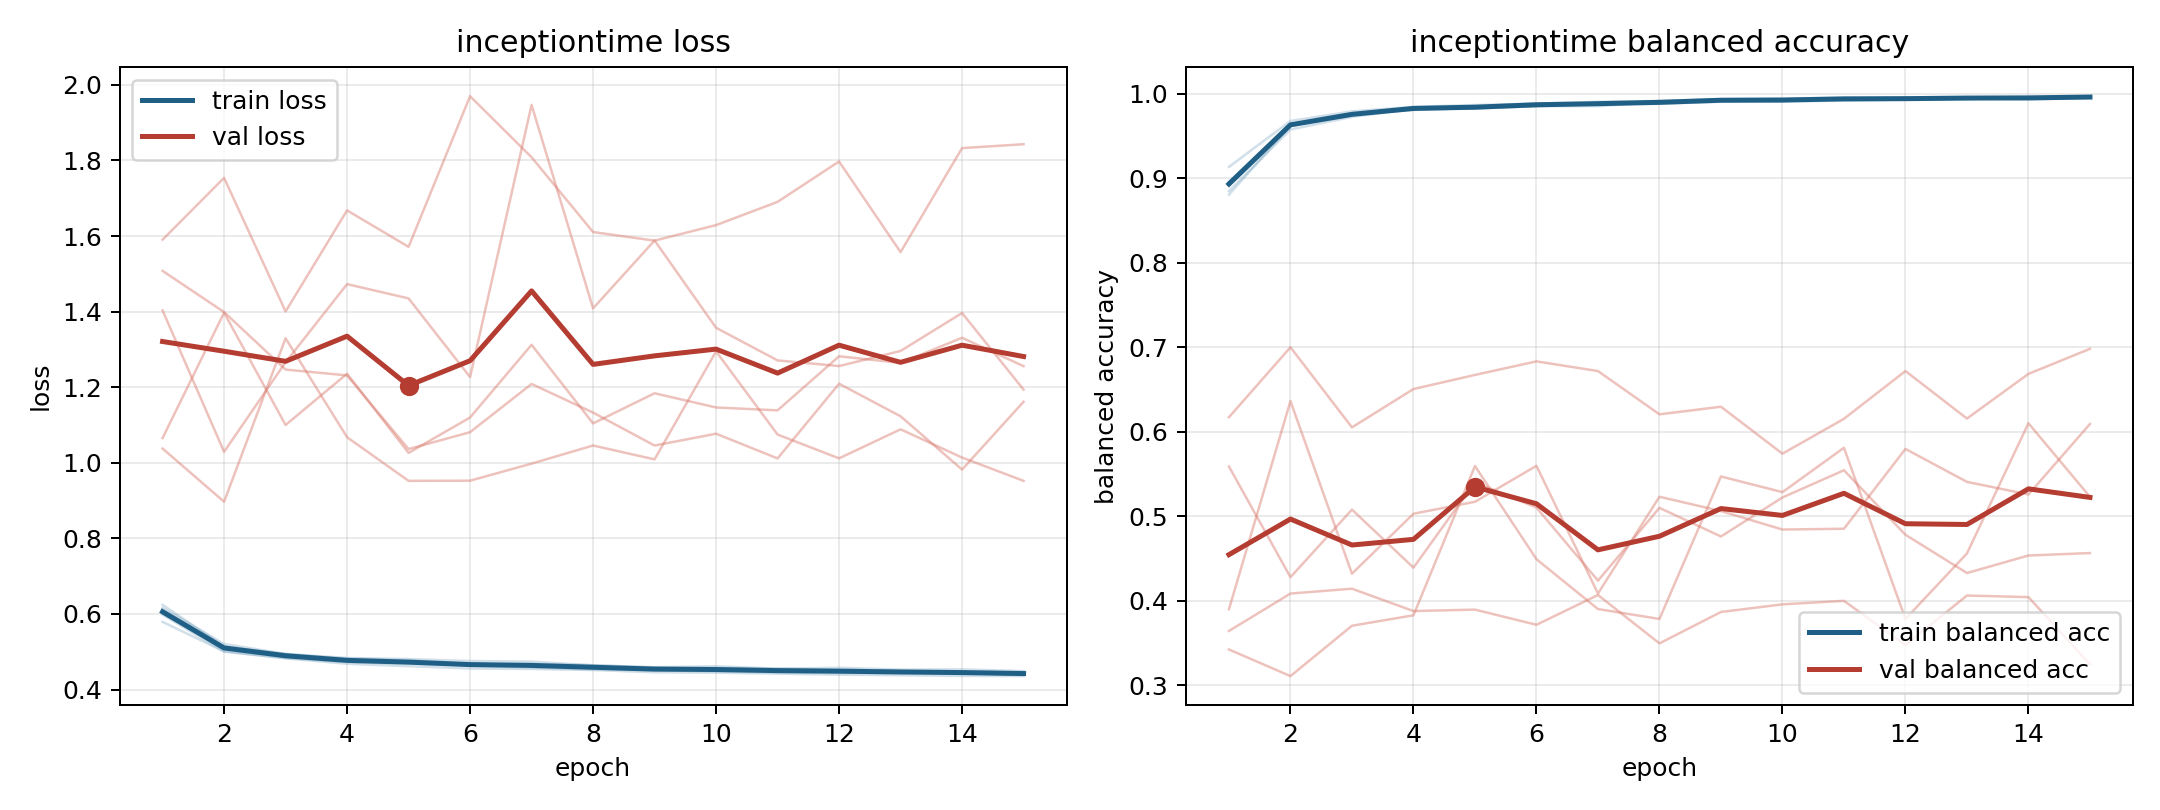

Source data for this figure (header and first rows):
model, fold, epoch, train_loss, train_balanced_accuracy, val_loss, val_balanced_accuracy
inceptiontime, 1, 1, 0.5982, 0.8959, 1.403, 0.3902
inceptiontime, 1, 2, 0.5006, 0.964, 1.029, 0.6364
inceptiontime, 1, 3, 0.4828, 0.9755, 1.266, 0.4323
inceptiontime, 1, 4, 0.4683, 0.9837, 1.473, 0.5032
inceptiontime, 1, 5, 0.4618, 0.9851, 1.435, 0.5173
inceptiontime, 1, 6, 0.4557, 0.9883, 1.227, 0.5599
inceptiontime, 1, 7, 0.4545, 0.9888, 1.947, 0.4088
inceptiontime, 1, 8, 0.4518, 0.99, 1.409, 0.5232
inceptiontime, 1, 9, 0.4457, 0.9931, 1.588, 0.5063
inceptiontime, 1, 10, 0.4447, 0.9933, 1.357, 0.4845
inceptiontime, 1, 11, 0.4421, 0.9945, 1.271, 0.4854
inceptiontime, 1, 12, 0.4395, 0.9946, 1.256, 0.5798
inceptiontime, 1, 13, 0.438, 0.9952, 1.296, 0.5408
inceptiontime, 1, 14, 0.4361, 0.9958, 1.396, 0.5259
inceptiontime, 1, 15, 0.4356, 0.9958, 1.194, 0.6093
inceptiontime, 2, 1, 0.6116, 0.8912, 1.066, 0.559
inceptiontime, 2, 2, 0.5139, 0.9642, 1.397, 0.4281
inceptiontime, 2, 3, 0.4942, 0.9753, 1.1, 0.508
inceptiontime, 2, 4, 0.4837, 0.9817, 1.236, 0.4394
inceptiontime, 2, 5, 0.4807, 0.9824, 1.026, 0.5406
inceptiontime, 2, 6, 0.4756, 0.9852, 1.12, 0.5104
inceptiontime, 2, 7, 0.474, 0.9852, 1.312, 0.424
inceptiontime, 2, 8, 0.4642, 0.9899, 1.104, 0.5101
inceptiontime, 2, 9, 0.4592, 0.9921, 1.184, 0.4762
inceptiontime, 2, 10, 0.4615, 0.9912, 1.146, 0.5224
inceptiontime, 2, 11, 0.4554, 0.9944, 1.139, 0.5546
inceptiontime, 2, 12, 0.4577, 0.9933, 1.282, 0.4783
inceptiontime, 2, 13, 0.4529, 0.9944, 1.264, 0.433
inceptiontime, 2, 14, 0.4535, 0.993, 1.331, 0.4537
inceptiontime, 2, 15, 0.4489, 0.9954, 1.256, 0.4567
inceptiontime, 3, 1, 0.5791, 0.9134, 1.591, 0.3645
inceptiontime, 3, 2, 0.501, 0.9678, 1.754, 0.4087
inceptiontime, 3, 3, 0.4832, 0.979, 1.401, 0.4145
inceptiontime, 3, 4, 0.4727, 0.9845, 1.668, 0.3881
inceptiontime, 3, 5, 0.4685, 0.9866, 1.571, 0.3897
inceptiontime, 3, 6, 0.4627, 0.9883, 1.97, 0.3718
inceptiontime, 3, 7, 0.4587, 0.9904, 1.809, 0.407
inceptiontime, 3, 8, 0.4534, 0.9914, 1.611, 0.3498
inceptiontime, 3, 9, 0.4511, 0.9934, 1.588, 0.3869
inceptiontime, 3, 10, 0.4482, 0.9942, 1.629, 0.396
inceptiontime, 3, 11, 0.4458, 0.9951, 1.691, 0.4001
inceptiontime, 3, 12, 0.4439, 0.9953, 1.797, 0.3479
inceptiontime, 3, 13, 0.4446, 0.9955, 1.558, 0.4064
inceptiontime, 3, 14, 0.4438, 0.9953, 1.833, 0.4045
inceptiontime, 3, 15, 0.4393, 0.997, 1.843, 0.3251
inceptiontime, 4, 1, 0.6241, 0.8806, 1.038, 0.6173
inceptiontime, 4, 2, 0.5143, 0.962, 0.8971, 0.7
inceptiontime, 4, 3, 0.4927, 0.9752, 1.33, 0.6053
inceptiontime, 4, 4, 0.4819, 0.9807, 1.068, 0.6506
inceptiontime, 4, 5, 0.4776, 0.9831, 0.9523, 0.6673
inceptiontime, 4, 6, 0.4685, 0.9872, 0.9527, 0.6834
inceptiontime, 4, 7, 0.4679, 0.9886, 0.9979, 0.6719
inceptiontime, 4, 8, 0.4644, 0.9895, 1.046, 0.6207
inceptiontime, 4, 9, 0.4582, 0.992, 1.009, 0.6297
inceptiontime, 4, 10, 0.4569, 0.9926, 1.295, 0.5742
inceptiontime, 4, 11, 0.4553, 0.9934, 1.075, 0.6154
inceptiontime, 4, 12, 0.4525, 0.9945, 1.012, 0.6719
inceptiontime, 4, 13, 0.4499, 0.9951, 1.089, 0.6158
inceptiontime, 4, 14, 0.4482, 0.9958, 1.014, 0.6685
inceptiontime, 4, 15, 0.4461, 0.9959, 0.9523, 0.6982
... 15 more rows
